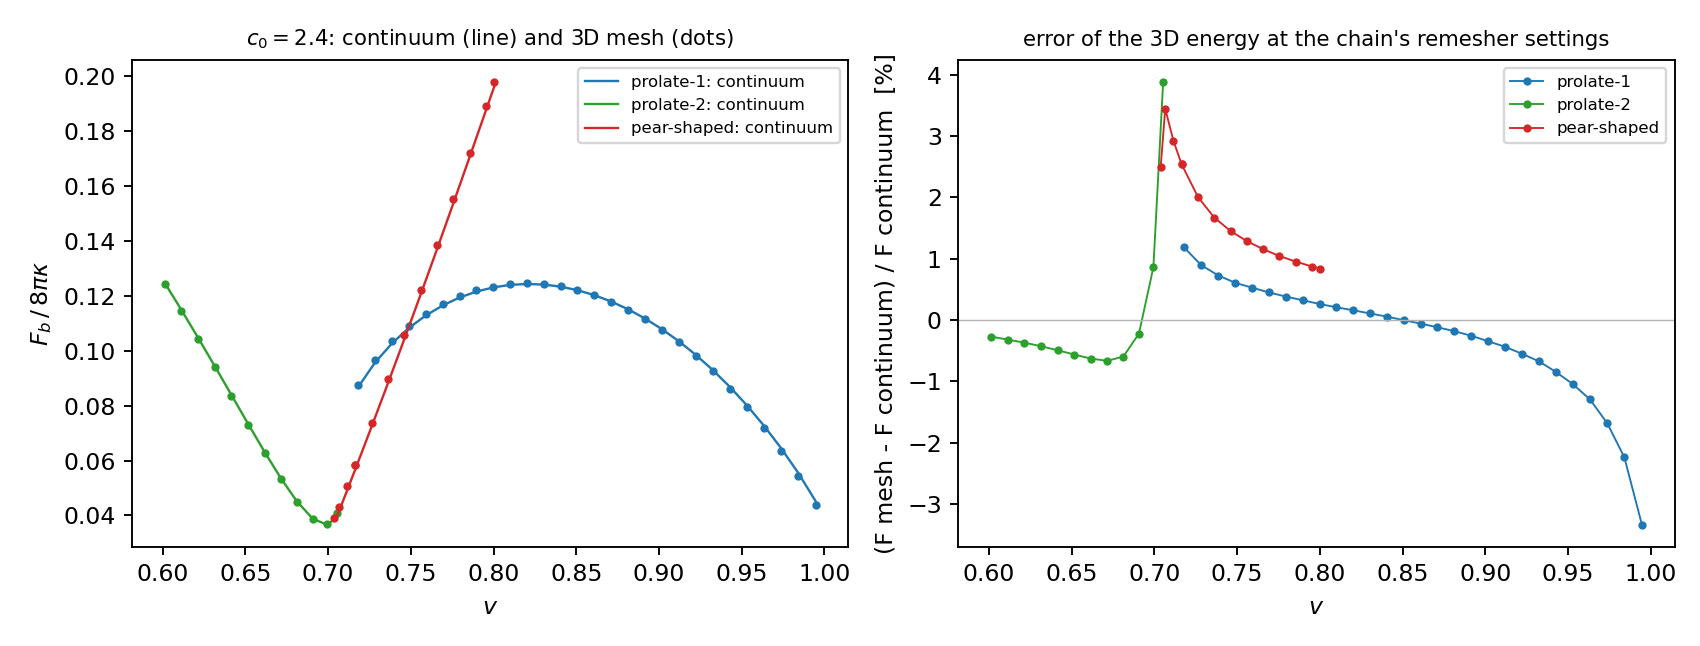

The data file committed next to this chart (first rows):
branch, chain, tag, nu, c0_eff, F_mesh, F_continuum, diff_percent, converged
prolate1, 0, down_008_nu0.7137, 0.711, 2.402, 0.07984, 4.75568e+06, -100, False
prolate1, 0, down_004_nu0.7150, 0.7124, 2.402, 0.0816, -1.58829e+22, -100, False
prolate1, 0, down_002_nu0.7200, 0.7179, 2.402, 0.08752, 0.08649, 1.184, True
prolate1, 0, down_001_nu0.7300, 0.7284, 2.401, 0.09653, 0.09567, 0.8937, True
prolate1, 0, link0, 0.7387, 2.401, 0.1034, 0.1027, 0.7259, True
prolate1, 0, up_001_nu0.7500, 0.7489, 2.401, 0.109, 0.1083, 0.6064, True
prolate1, 0, up_002_nu0.7600, 0.7591, 2.401, 0.1134, 0.1128, 0.5273, True
prolate1, 0, up_003_nu0.7700, 0.7693, 2.4, 0.117, 0.1165, 0.4497, True
prolate1, 0, up_004_nu0.7800, 0.7795, 2.4, 0.1198, 0.1193, 0.3832, True
prolate1, 0, up_005_nu0.7900, 0.7897, 2.4, 0.1219, 0.1215, 0.3227, True
prolate1, 0, up_006_nu0.8000, 0.7998, 2.4, 0.1234, 0.123, 0.2619, True
prolate1, 0, up_007_nu0.8100, 0.81, 2.4, 0.1242, 0.1239, 0.2082, True
prolate1, 0, up_008_nu0.8200, 0.8202, 2.4, 0.1245, 0.1243, 0.1597, True
prolate1, 0, up_009_nu0.8300, 0.8303, 2.4, 0.1242, 0.1241, 0.1074, True
prolate1, 0, up_010_nu0.8400, 0.8405, 2.4, 0.1234, 0.1233, 0.05616, True
prolate1, 0, up_011_nu0.8500, 0.8507, 2.399, 0.122, 0.122, -0.001552, True
prolate1, 0, up_012_nu0.8600, 0.8609, 2.399, 0.1202, 0.1202, -0.05653, True
prolate1, 0, up_013_nu0.8700, 0.8711, 2.399, 0.1178, 0.1179, -0.1171, True
prolate1, 0, up_014_nu0.8800, 0.8813, 2.399, 0.1149, 0.1151, -0.1812, True
prolate1, 0, up_015_nu0.8900, 0.8915, 2.399, 0.1115, 0.1117, -0.2547, True
prolate1, 0, up_016_nu0.9000, 0.9017, 2.399, 0.1075, 0.1079, -0.3447, True
prolate1, 0, up_017_nu0.9100, 0.9119, 2.399, 0.103, 0.1035, -0.435, True
prolate1, 0, up_018_nu0.9200, 0.9221, 2.399, 0.098, 0.09854, -0.5487, True
prolate1, 0, up_019_nu0.9300, 0.9324, 2.398, 0.09241, 0.09303, -0.6708, True
prolate1, 0, up_020_nu0.9400, 0.9426, 2.398, 0.08621, 0.08694, -0.8443, True
prolate1, 0, up_021_nu0.9500, 0.9529, 2.398, 0.07938, 0.08022, -1.044, True
prolate1, 0, up_022_nu0.9600, 0.9633, 2.398, 0.07188, 0.07282, -1.292, True
prolate1, 0, up_023_nu0.9700, 0.9736, 2.398, 0.06357, 0.06465, -1.677, True
prolate1, 0, up_024_nu0.9800, 0.9841, 2.398, 0.05433, 0.05557, -2.236, True
prolate1, 0, up_025_nu0.9900, 0.9947, 2.397, 0.04368, 0.04519, -3.337, True
prolate2, 0, link0, 0.6011, 2.399, 0.1244, 0.1248, -0.269, True
prolate2, 0, up_001_nu0.6100, 0.6112, 2.399, 0.1145, 0.1149, -0.3186, True
prolate2, 0, up_002_nu0.6200, 0.6213, 2.399, 0.1044, 0.1047, -0.3684, True
prolate2, 0, up_003_nu0.6300, 0.6314, 2.399, 0.09398, 0.09438, -0.4262, True
prolate2, 0, up_004_nu0.6400, 0.6415, 2.399, 0.08347, 0.08389, -0.4927, True
prolate2, 0, up_005_nu0.6500, 0.6516, 2.399, 0.07298, 0.0734, -0.5618, True
prolate2, 0, up_006_nu0.6600, 0.6616, 2.399, 0.06274, 0.06314, -0.6283, True
prolate2, 0, up_007_nu0.6700, 0.6715, 2.399, 0.05313, 0.05348, -0.6646, True
prolate2, 0, up_008_nu0.6800, 0.6812, 2.399, 0.04477, 0.04503, -0.5944, True
prolate2, 0, up_009_nu0.6900, 0.6906, 2.4, 0.03875, 0.03884, -0.2211, True
prolate2, 0, up_010_nu0.7000, 0.6994, 2.401, 0.03691, 0.03659, 0.8601, True
prolate2, 0, up_011_nu0.7100, 0.7053, 2.404, 0.04085, 0.03933, 3.877, True
pear, 0, link0, 0.7164, 2.403, 0.05825, 0.05681, 2.54, True
pear, 0, up_001_nu0.7300, 0.7263, 2.403, 0.0738, 0.07235, 2.008, True
pear, 0, up_002_nu0.7400, 0.7361, 2.403, 0.0896, 0.08812, 1.671, True
pear, 0, up_003_nu0.7500, 0.746, 2.403, 0.1056, 0.1041, 1.452, True
pear, 0, up_004_nu0.7600, 0.7559, 2.403, 0.1219, 0.1204, 1.286, True
pear, 0, up_005_nu0.7700, 0.7657, 2.403, 0.1384, 0.1368, 1.156, True
pear, 0, up_006_nu0.7800, 0.7756, 2.403, 0.1551, 0.1535, 1.043, True
pear, 0, up_007_nu0.7900, 0.7855, 2.403, 0.172, 0.1704, 0.9526, True
pear, 0, up_008_nu0.8000, 0.7954, 2.403, 0.1891, 0.1875, 0.8722, True
pear, 0, up_010_nu0.8050, 0.8004, 2.403, 0.1977, 0.1961, 0.8395, True
pear, 1, down_006_nu0.7063, 0.7038, 2.402, 0.039, 0.03805, 2.498, True
pear, 1, down_005_nu0.7087, 0.7053, 2.403, 0.04101, -2.61523e+31, -100, False
pear, 1, down_002_nu0.7100, 0.7065, 2.403, 0.04289, 0.04146, 3.443, True
pear, 1, down_001_nu0.7150, 0.7115, 2.403, 0.05055, 0.04911, 2.924, True
pear, 1, link0, 0.7164, 2.403, 0.05825, 0.05681, 2.54, True
